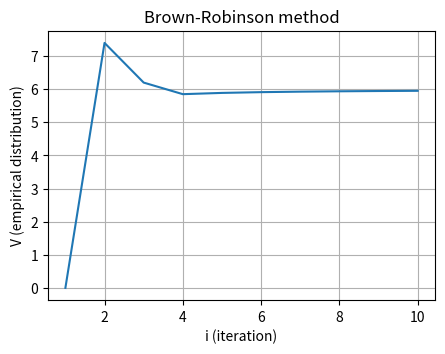

Recreate this plot in Python.
import numpy as np
from matplotlib import pyplot as plt

n = 5
m = 2
C1 = 5
C2 = 11
NUM_STEPS = 10


def main():
    payoff_matrix = np.random.randint(
        low=C1,
        high=C2 + 1,
        size=(m, n),
    )
    # payoff_matrix = np.array([
    #     [7, 5, 8, 10, 7],
    #     [10, 8, 6, 10, 6],
    # ])
    p = np.random.random(size=(m,))
    p = p / np.sum(p)
    q = np.random.random(size=(n,))
    q = q / np.sum(q)

    print("Payoff matrix:")
    print(payoff_matrix, "\n")

    print("--- STEP #1")
    print(f"p = {p}")
    print(f"q = {q}")
    v_list = [0]

    for step in range(1, NUM_STEPS):
        p1_values, p2_values = play_game_round(
            payoff_matrix=payoff_matrix,
            step=step,
            p1_strategy_vector=p,
            p2_strategy_vector=q,
        )
        p1_idx, p1_gain, p = p1_values
        p2_idx, p2_loss, q = p2_values
        v = calculate_empirical_distribution(gain=p1_gain, loss=p2_loss)
        v_list.append(v)

        print(f"--- STEP #{step + 1}")
        print(f"\tα = {round(p1_gain, 2)}, i = {p1_idx}, p = {p}")
        print(f"\tβ = {round(p2_loss, 2)}, j = {p2_idx}, q = {q}")
        print(f"\tv = {round(v, 2)}")

    ax = plt.figure(figsize=(5, 3.5)).gca()
    ax.plot(range(1, len(v_list) + 1), v_list)
    ax.set_xlabel("i (iteration)")
    ax.set_ylabel("V (empirical distribution)")
    ax.set_title("Brown-Robinson method")
    ax.grid()
    plt.show()


def play_game_round(payoff_matrix: np.ndarray, step: int,
                    p1_strategy_vector: np.ndarray, p2_strategy_vector: np.ndarray):
    p1_idx, p1_gain = calculate_max_gain(
        payoff_matrix=payoff_matrix,
        opponent_probability_vector=p2_strategy_vector,
    )
    p2_idx, p2_loss = calculate_min_loss(
        payoff_matrix=payoff_matrix,
        opponent_probability_vector=p1_strategy_vector,
    )
    p1_strategy_vector = calculate_next_probability_vector(
        current_vector=p1_strategy_vector,
        current_step=step,
        next_idx=p1_idx,
    )
    p2_strategy_vector = calculate_next_probability_vector(
        current_vector=p2_strategy_vector,
        current_step=step,
        next_idx=p2_idx,
    )
    return (
        (p1_idx, p1_gain, p1_strategy_vector),
        (p2_idx, p2_loss, p2_strategy_vector),
    )


def calculate_empirical_distribution(gain: float, loss: float):
    return (gain + loss) / 2.


def calculate_min_loss(payoff_matrix: np.ndarray, opponent_probability_vector: np.ndarray):
    """Calculate best strategy to minimize loss of 2nd player using opponents' probability vector."""
    probable_loss = np.dot(payoff_matrix.T, opponent_probability_vector)
    strategy_idx = int(np.argmin(probable_loss))
    min_loss = probable_loss[strategy_idx]
    return strategy_idx, min_loss


def calculate_max_gain(payoff_matrix: np.ndarray, opponent_probability_vector: np.ndarray):
    """Calculate best strategy to maximize gain of 1st player using opponents' probability vector."""
    probable_gains = np.dot(payoff_matrix, opponent_probability_vector)
    strategy_idx = int(np.argmax(probable_gains))
    max_gain = probable_gains[strategy_idx]
    return strategy_idx, max_gain


def calculate_next_probability_vector(current_vector: np.ndarray, current_step: int, next_idx: int):
    next_vector = current_step * current_vector / (current_step + 1.)
    next_vector[next_idx] += 1. / (current_step + 1.)
    return next_vector


if __name__ == '__main__':
    main()
